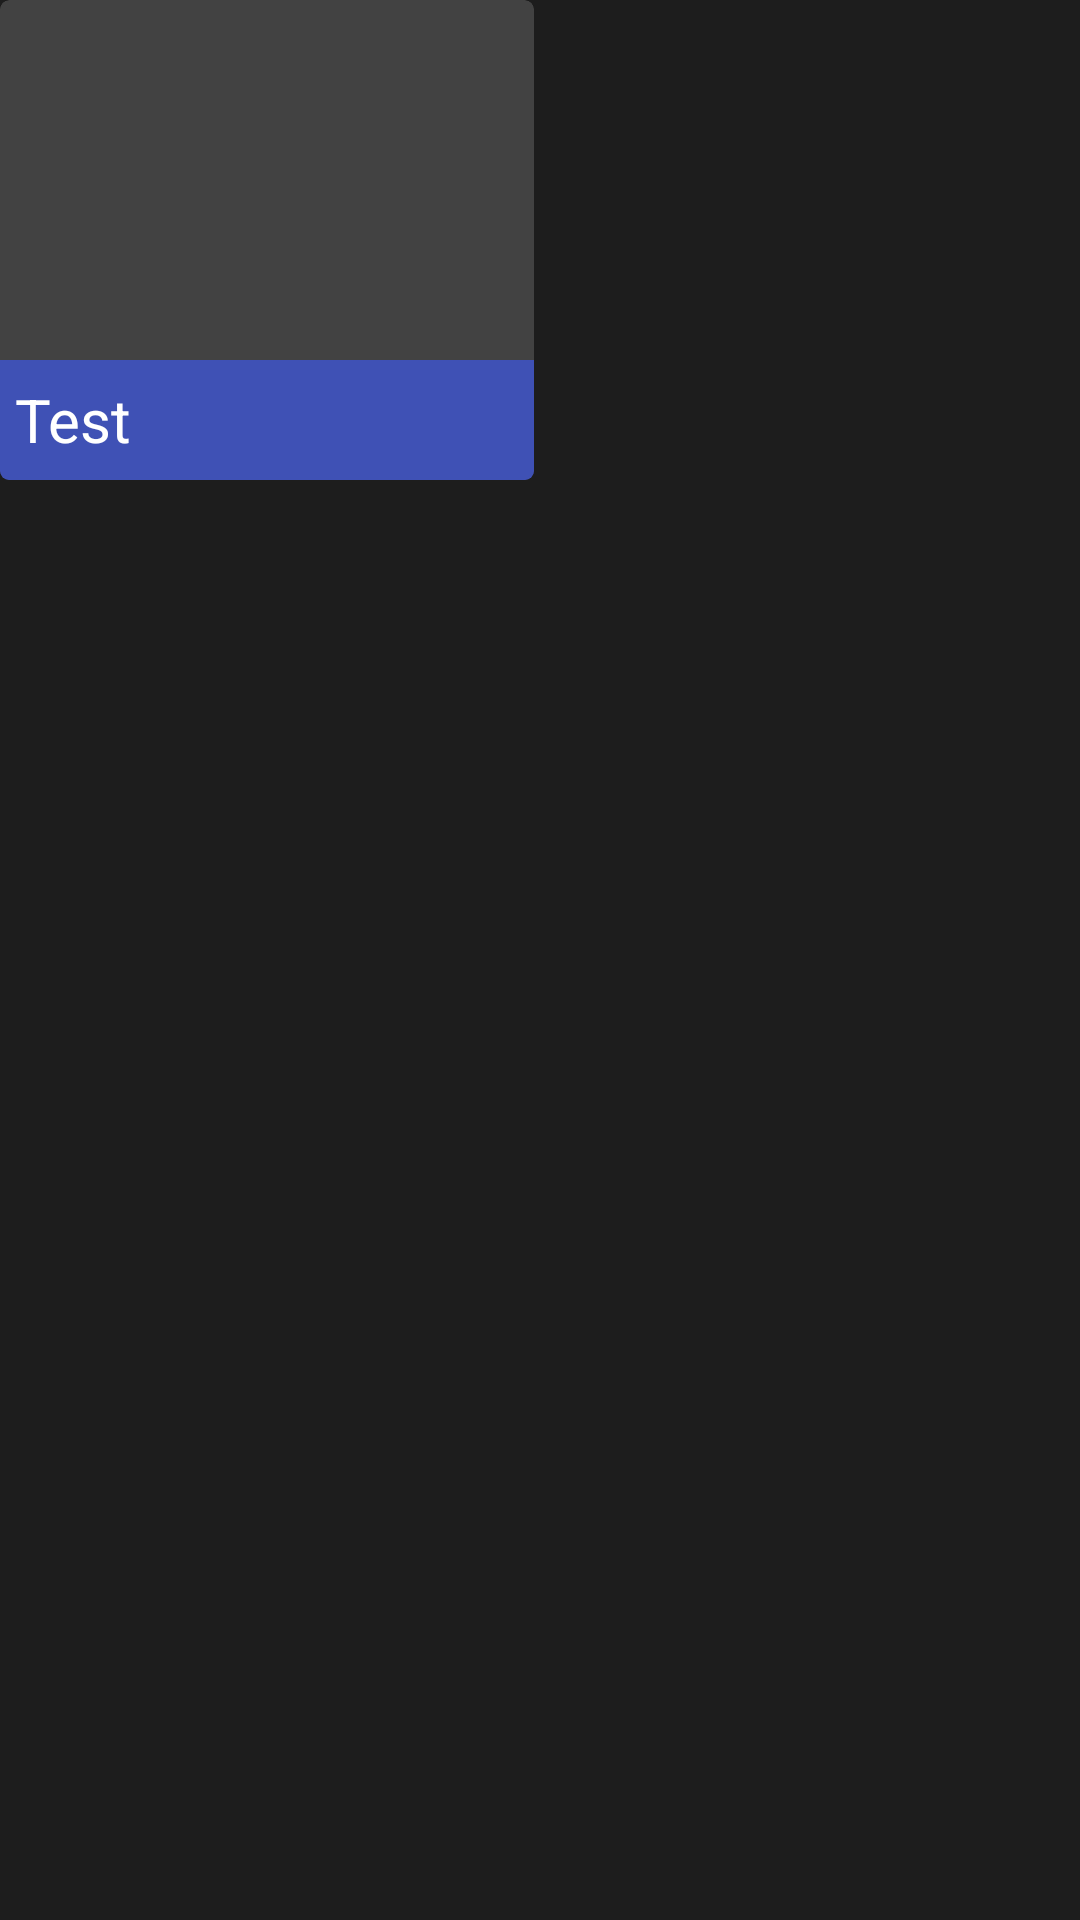

This screen was rendered from an Android layout file. Write that file and the resources it references.
<!-- AndroidManifest.xml: application theme AppTheme.Base -->
<!-- res/layout/grid_titles.xml -->
<LinearLayout xmlns:android="http://schemas.android.com/apk/res/android"
    xmlns:card_view="http://schemas.android.com/apk/res-auto"
    android:layout_width="match_parent"
    android:layout_height="match_parent"
    android:background="@color/black_overlay"
    android:orientation="vertical">


    <android.support.v7.widget.CardView
        android:id="@+id/row"
        android:layout_width="178dp"
        android:layout_height="wrap_content"
        android:layout_below="@+id/app_bar"
        card_view:cardCornerRadius="3dp"
        card_view:cardElevation="0.01dp">


        <RelativeLayout
            android:id="@+id/top_layout"
            android:layout_width="178dp"
            android:layout_height="160dp">

            <ImageView
                android:id="@+id/img_thumbnail"
                android:layout_width="wrap_content"
                android:layout_height="150dp"
                android:layout_above="@+id/textView"
                android:scaleType="fitXY" />

            <TextView
                android:id="@+id/textView"
                android:layout_width="fill_parent"
                android:layout_height="40dp"
                android:layout_alignParentBottom="true"
                android:layout_alignParentLeft="true"
                android:layout_alignParentStart="true"
                android:layout_gravity="bottom"
                android:background="@color/primaryColor"
                android:gravity="center_vertical"
                android:paddingLeft="5dp"
                android:paddingRight="2dp"
                android:text="Test"
                android:textColor="#fff"
                android:textSize="20dp" />

        </RelativeLayout>
    </android.support.v7.widget.CardView>

</LinearLayout>
<!-- resources referenced by this layout -->
<resources>
  <color name="black_overlay">#66000000</color>
  <color name="primaryColor">#3F51B5</color>
  <style name="AppTheme.Base" parent="Theme.AppCompat.NoActionBar">
          <item name="colorPrimary">@color/primaryColor</item>
          <item name="colorPrimaryDark">@color/primaryDarkColor</item>
          <item name="colorAccent">@color/accentColor</item>
  
      </style>
  <color name="primaryDarkColor">#303F9F</color>
  <color name="accentColor">#F44336</color>
</resources>
